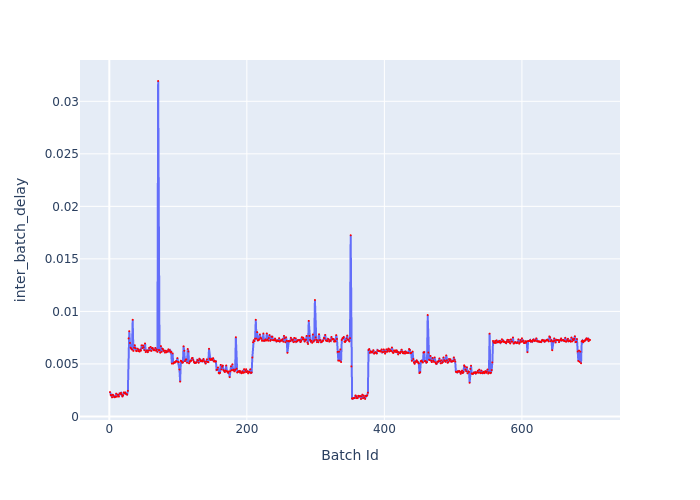

The data file committed next to this chart (first rows):
Batch Id, inter_batch_delay
1, 0.00232
2, 0.002049
3, 0.002003
4, 0.001813
5, 0.002065
6, 0.001989
7, 0.001843
8, 0.001837
9, 0.001893
10, 0.002171
11, 0.001883
12, 0.002073
13, 0.002049
14, 0.001891
15, 0.002181
16, 0.002161
17, 0.002236
18, 0.002071
19, 0.001893
20, 0.002006
21, 0.002292
22, 0.002211
23, 0.002267
24, 0.002165
25, 0.002091
26, 0.002097
27, 0.00244
28, 0.007428
29, 0.008115
30, 0.006994
31, 0.00654
32, 0.006448
33, 0.00636
34, 0.009199
35, 0.006234
36, 0.006546
37, 0.006779
38, 0.006496
39, 0.006244
40, 0.006212
41, 0.006459
42, 0.006344
43, 0.006214
44, 0.006176
45, 0.006343
46, 0.006263
47, 0.006768
48, 0.006506
49, 0.00676
50, 0.006584
51, 0.006309
52, 0.006948
53, 0.00613
54, 0.006263
55, 0.006272
56, 0.006115
57, 0.006269
58, 0.006527
59, 0.006294
60, 0.006621
... 639 more rows
